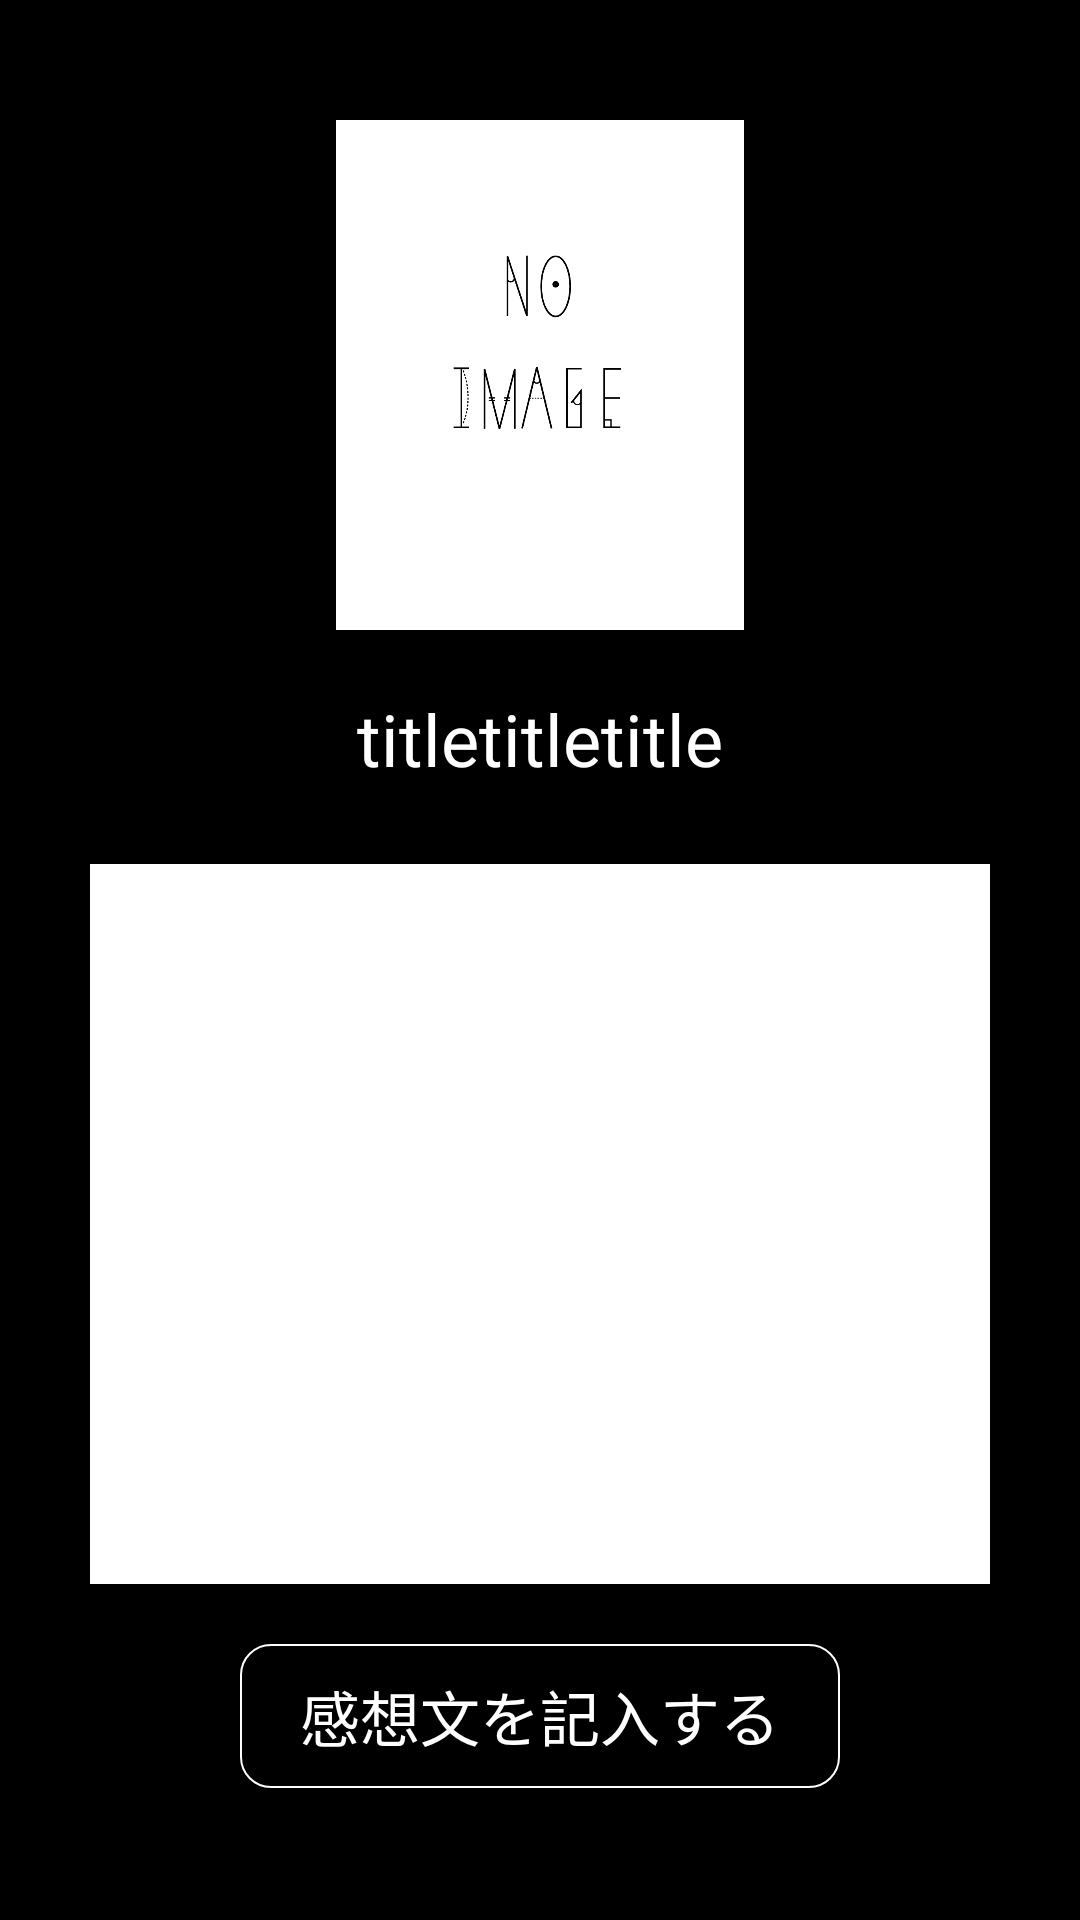

Produce the Android XML layout that renders to this screen, including the resource entries it uses.
<!-- AndroidManifest.xml: application theme Theme.AppCompat.Light.NoActionBar -->
<!-- res/layout/activity_regist.xml -->
<?xml version="1.0" encoding="utf-8"?>
<FrameLayout xmlns:android="http://schemas.android.com/apk/res/android"
    android:layout_width="match_parent"
    android:layout_height="match_parent">

    <TextView
        android:layout_width="match_parent"
        android:layout_height="match_parent"
        android:background="@color/black" />

    <RelativeLayout
        android:layout_width="match_parent"
        android:layout_height="match_parent">

        <LinearLayout
            android:layout_width="match_parent"
            android:layout_height="match_parent"
            android:orientation="vertical">

            <LinearLayout
                android:layout_width="wrap_content"
                android:layout_height="0dp"
                android:layout_gravity="center"
                android:layout_weight="4.5"
                android:orientation="vertical">

                <FrameLayout
                    android:id="@+id/frameLayout"
                    android:layout_width="wrap_content"
                    android:layout_height="wrap_content"
                    android:layout_gravity="center_vertical"
                    android:layout_marginTop="20dp">

                    <TextView
                        android:layout_width="136dp"
                        android:layout_height="170dp"
                        android:layout_alignStart="@+id/frameLayout"
                        android:layout_alignTop="@+id/frameLayout"
                        android:layout_marginTop="20dp"
                        android:background="@color/white" />

                    <ImageView
                        android:id="@+id/regist_book_img"
                        android:layout_width="60dp"
                        android:layout_height="80dp"
                        android:layout_gravity="center"
                        android:src="@drawable/book_img" />

                </FrameLayout>

                <TextView
                    android:layout_marginTop="20dp"
                    android:layout_gravity="center_horizontal"
                    android:id="@+id/regist_book_title"
                    android:layout_width="wrap_content"
                    android:layout_height="wrap_content"
                    android:textSize="24dp"
                    android:text="titletitletitle"
                    android:textColor="@color/white"/>

            </LinearLayout>

            <LinearLayout
                android:layout_width="wrap_content"
                android:layout_height="0dp"
                android:layout_gravity="center"
                android:orientation="vertical"
                android:layout_weight="5.5">

                <GridView
                    android:layout_width="300dp"
                    android:layout_height="240dp"
                    android:layout_gravity="center_vertical"
                    android:background="@color/white">
                </GridView>

                <Button
                    android:layout_marginTop="20dp"
                    android:layout_gravity="center_horizontal"
                    android:layout_width="wrap_content"
                    android:layout_height="wrap_content"
                    android:text="@string/regist_book_log"
                    android:textSize="20dp"
                    android:paddingLeft="20dp"
                    android:paddingRight="20dp"
                    android:textColor="@drawable/change_login_text_color"
                    android:background="@drawable/shape_login_button"/>

            </LinearLayout>
        </LinearLayout>
    </RelativeLayout>
</FrameLayout>
<!-- resources referenced by this layout -->
<resources>
  <color name="black">#000000</color>
  <color name="white">#ffffff</color>
  <!-- drawable book_img: png bitmap (drawable, 23914 bytes) -->
  <!-- drawable change_login_text_color (drawable) -->
  <?xml version="1.0" encoding="utf-8"?>
  <selector xmlns:android="http://schemas.android.com/apk/res/android">
          <item android:state_focused="true" android:state_pressed="false" android:color="@color/black" />
          <item android:state_focused="true" android:state_pressed="true" android:color="@color/black" />
          <item android:state_focused="false" android:state_pressed="true" android:color="@color/black" />
          <item android:color="@color/white" />
  
  </selector>
  <!-- drawable shape_login_button (drawable) -->
  <?xml version="1.0" encoding="utf-8"?>
  <selector xmlns:android="http://schemas.android.com/apk/res/android">
  
      <item android:state_focused="false" android:state_pressed="true">
          <shape android:shape="rectangle">
              <corners android:bottomLeftRadius="10dp" android:bottomRightRadius="10dp" android:topLeftRadius="10dp" android:topRightRadius="10dp" />
              <solid android:color="@color/white" />
              <stroke android:width="0.6dp" android:color="@color/white" />
          </shape>
      </item>
  
      <item android:state_focused="false" android:state_pressed="false">
          <shape android:shape="rectangle">
              <corners android:bottomLeftRadius="10dp" android:bottomRightRadius="10dp" android:topLeftRadius="10dp" android:topRightRadius="10dp" />
              <solid android:color="@color/black" />
              <stroke android:width="0.6dp" android:color="@color/white" />
          </shape>
      </item>
  
  
  </selector>
  <string name="regist_book_log">感想文を記入する</string>
</resources>
